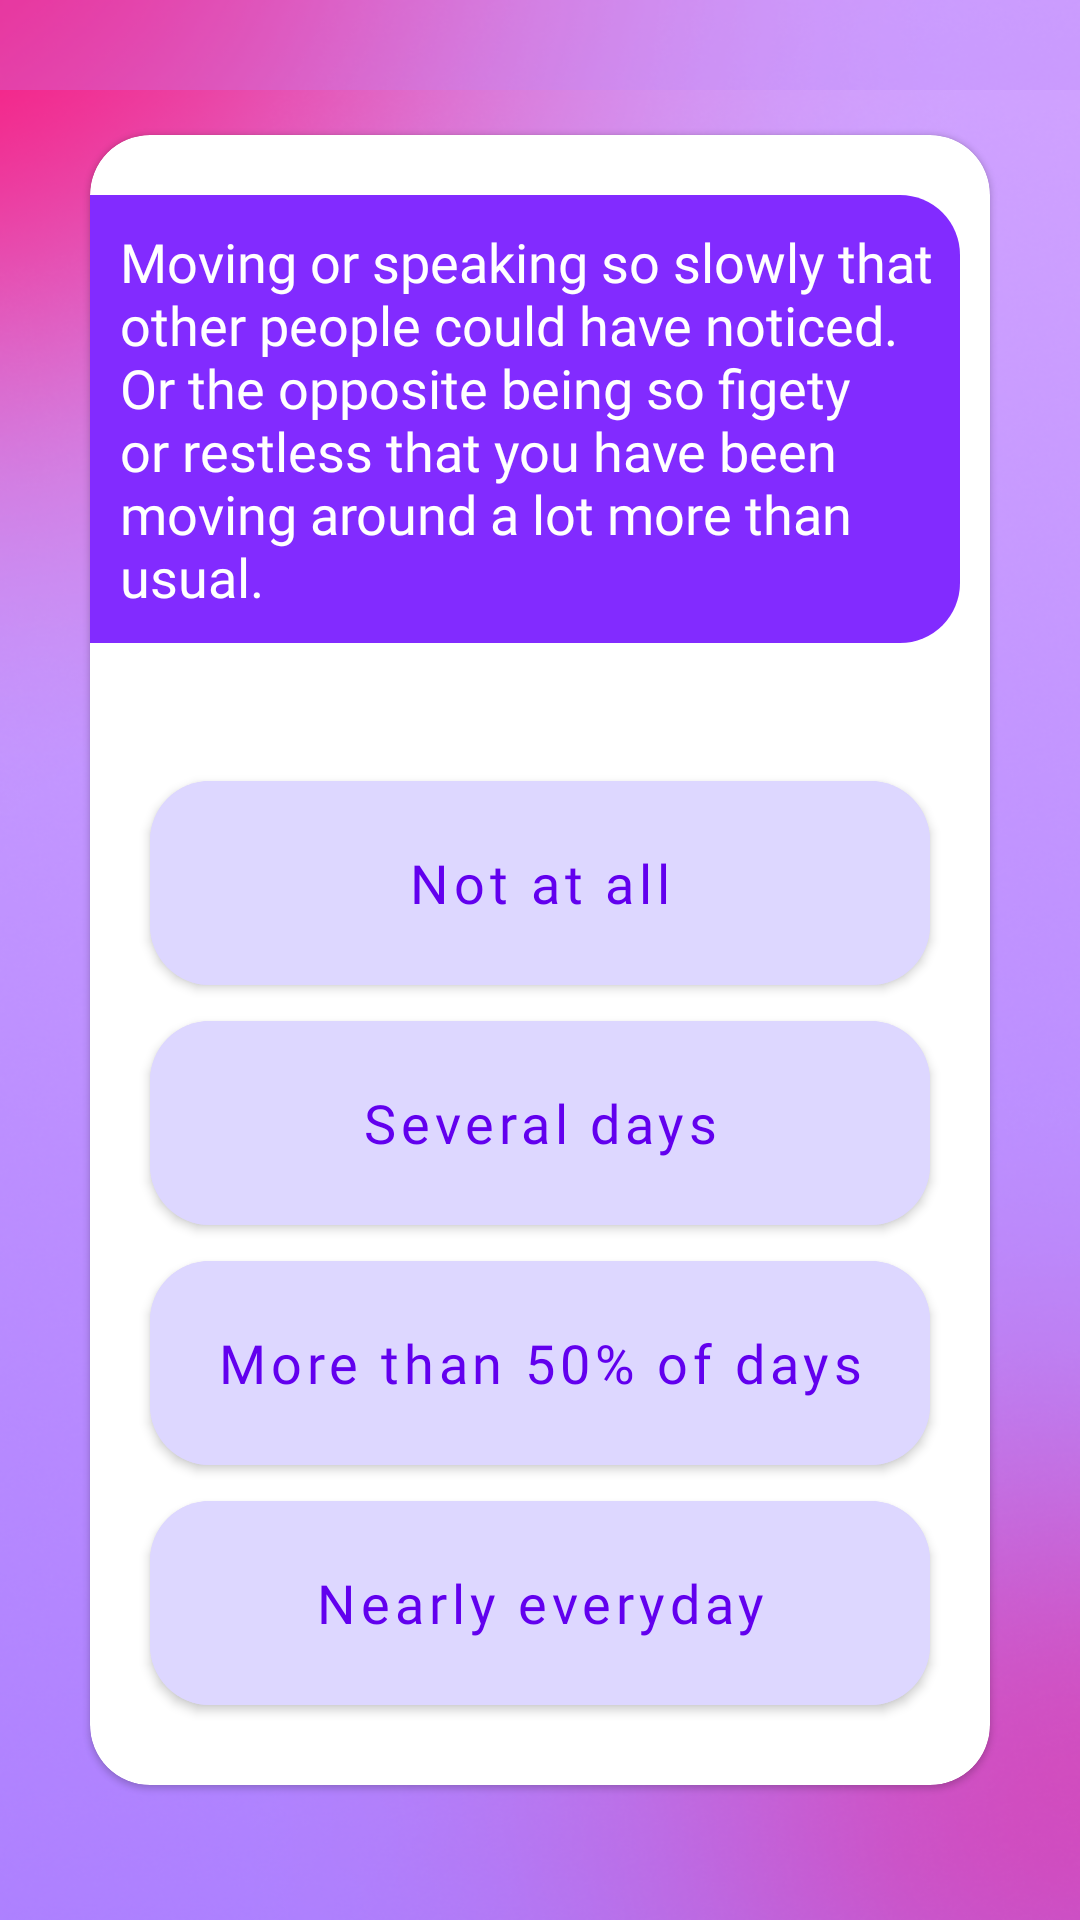

Reconstruct the res/layout file that produces this screen, plus the resources it refers to.
<!-- AndroidManifest.xml: application theme Theme.JoyBoy -->
<!-- res/layout/activity_questtionaire.xml -->
<?xml version="1.0" encoding="utf-8"?>
<androidx.constraintlayout.widget.ConstraintLayout xmlns:android="http://schemas.android.com/apk/res/android"
    xmlns:app="http://schemas.android.com/apk/res-auto"
    xmlns:tools="http://schemas.android.com/tools"
    android:layout_width="match_parent"
    android:layout_height="match_parent"
    android:background="@drawable/bg_mcq"
    tools:context=".ui.assesmystate.QuesttionaireActivity">




    <ImageView
        android:layout_width="wrap_content"
        android:layout_height="wrap_content"
        android:src="@drawable/ic_baseline_arrow_back_ios_24"
        app:tint="@color/white"
        android:id="@+id/bacj_iv"
        android:layout_marginStart="20dp"
        android:layout_marginTop="50dp"
        app:layout_constraintStart_toStartOf="parent"
        app:layout_constraintTop_toTopOf="parent"
        android:background="?attr/selectableItemBackgroundBorderless"/>


    <com.google.android.material.progressindicator.LinearProgressIndicator
        android:layout_width="match_parent"
        android:layout_height="wrap_content"
        android:id="@+id/progress"
        app:indicatorColor="@color/purple_200"
        app:trackThickness="30dp"
        app:layout_constraintTop_toTopOf="parent"
        android:progress="50"/>



    <com.google.android.material.card.MaterialCardView
        android:layout_width="match_parent"
        android:layout_height="550dp"
        app:layout_constraintTop_toTopOf="parent"
        app:layout_constraintBottom_toBottomOf="parent"
        android:layout_marginHorizontal="30dp"
        app:cardCornerRadius="20dp">

        <LinearLayout
            android:layout_width="match_parent"
            android:layout_height="match_parent"
            android:orientation="vertical">
            <TextView
                android:layout_width="match_parent"
                android:layout_height="wrap_content"
                android:id="@+id/title_tv"
                android:text="Moving or speaking so slowly that other people could have noticed. Or the opposite being so figety or restless that you have been moving around a lot more than usual."
                android:background="@drawable/end_curve_bg"
                android:textSize="18sp"
                android:minHeight="90dp"
                android:paddingStart="10dp"
                android:textColor="@color/white"
                android:layout_marginTop="20dp"
                android:layout_marginEnd="10dp"
                android:paddingVertical="10dp"
                android:fontFamily="@font/raleway_medium"/>


            <com.google.android.material.button.MaterialButton
                android:layout_width="match_parent"
                android:layout_height="80dp"
                android:text="@string/not_at_all"
                android:textAllCaps="false"
                android:backgroundTint="#DDD7FF"
                android:id="@+id/not_at_all_mb"
                android:textColor="@color/purple_500"
                android:layout_marginHorizontal="20dp"
                app:cornerRadius="20dp"
                android:layout_marginTop="40dp"
                android:textSize="18sp"
                android:fontFamily="@font/raleway_semibold"/>

            <com.google.android.material.button.MaterialButton
                android:layout_width="match_parent"
                android:layout_height="80dp"
                android:text="@string/several_days"
                android:textAllCaps="false"
                android:backgroundTint="#DDD7FF"
                android:id="@+id/sevral_days_mb"
                android:textColor="@color/purple_500"
                android:layout_marginHorizontal="20dp"
                app:cornerRadius="20dp"
                android:textSize="18sp"
                android:fontFamily="@font/raleway_semibold"/>

            <com.google.android.material.button.MaterialButton
                android:layout_width="match_parent"
                android:layout_height="80dp"
                android:text="More than 50% of days"
                android:textAllCaps="false"
                android:backgroundTint="#DDD7FF"
                android:textColor="@color/purple_500"
                android:id="@+id/more_than_mb"
                android:layout_marginHorizontal="20dp"
                app:cornerRadius="20dp"
                android:textSize="18sp"
                android:fontFamily="@font/raleway_semibold"/>

            <com.google.android.material.button.MaterialButton
                android:layout_width="match_parent"
                android:layout_height="80dp"
                android:text="Nearly everyday"
                android:textAllCaps="false"
                android:backgroundTint="#DDD7FF"
                android:id="@+id/near_evry_mb"
                android:textColor="@color/purple_500"
                android:layout_marginHorizontal="20dp"
                app:cornerRadius="20dp"
                android:textSize="18sp"
                android:fontFamily="@font/raleway_semibold"/>
        </LinearLayout>

    </com.google.android.material.card.MaterialCardView>




</androidx.constraintlayout.widget.ConstraintLayout>
<!-- resources referenced by this layout -->
<resources>
  <color name="purple_200">#FFBB86FC</color>
  <color name="purple_500">#FF6200EE</color>
  <color name="white">#FFFFFFFF</color>
  <!-- drawable bg_mcq: png bitmap (drawable, 385544 bytes) -->
  <!-- drawable end_curve_bg (drawable) -->
  <?xml version="1.0" encoding="utf-8"?>
  <shape xmlns:android="http://schemas.android.com/apk/res/android">
  <corners android:bottomRightRadius="20dp" android:topRightRadius="20dp"/>
      <solid android:color="#822BFF"/>
  </shape>
  <string name="not_at_all">Not at all</string>
  <string name="several_days">Several days</string>
  <style name="Theme.JoyBoy" parent="Theme.MaterialComponents.Light.NoActionBar">
          
          <item name="colorPrimary">@color/black</item>
          <item name="colorPrimaryVariant">@color/black</item>
          <item name="colorOnPrimary">@color/white</item>
          
          <item name="colorSecondary">@color/black</item>
          <item name="colorSecondaryVariant">@color/black</item>
          <item name="colorOnSecondary">@color/grey_med</item>
          
          <item name="android:statusBarColor" tools:targetApi="l">?attr/colorPrimaryVariant</item>
          
      </style>
  <color name="black">#FF000000</color>
  <color name="grey_med">#494949</color>
</resources>
